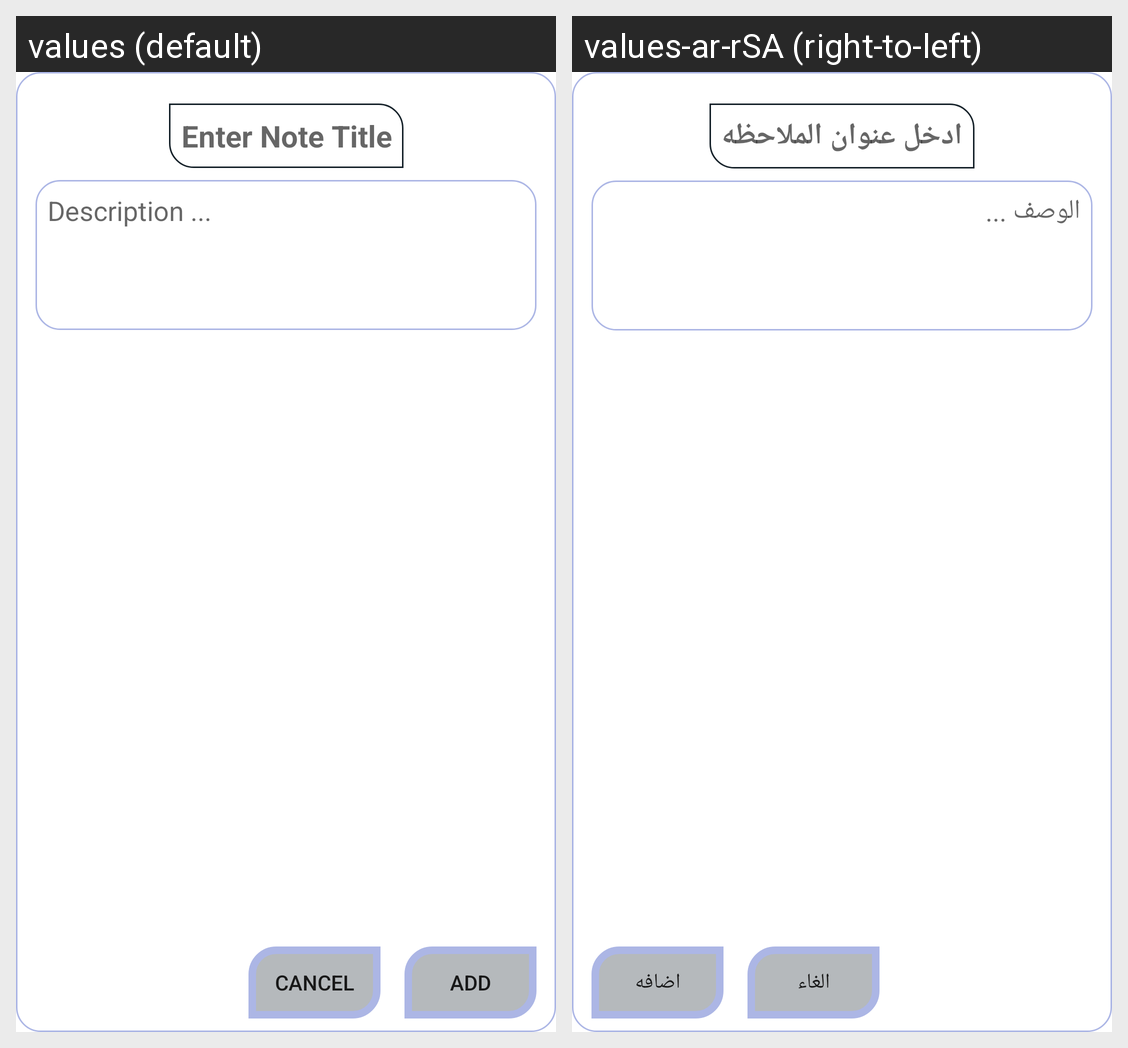

The same Android screen rendered under two of its app's locales, left to right. List the strings drawn on it with the default value and each locale's translation.
Android screen res/layout/dialog_add_note.xml rendered under 2 locales, left to right: values (default), values-ar-rSA (right-to-left). Device: Nexus 5 (rendered at 1080×1920; each locale shown at half size, 540×960, under a caption strip naming it); theme Theme.Tripaway.
Strings drawn on this screen, with the default value and each locale's value (text and hints the layout hard-codes, and strings that could not be matched under every locale, appear in the picture but are not listed):

enter_note_title
  values: Enter Note Title
  values-ar-rSA: ادخل عنوان الملاحظه

description
  values: Description ...
  values-ar-rSA: الوصف ... 

cancel
  values: Cancel
  values-ar-rSA: الغاء

add
  values: add
  values-ar-rSA: اضافه
